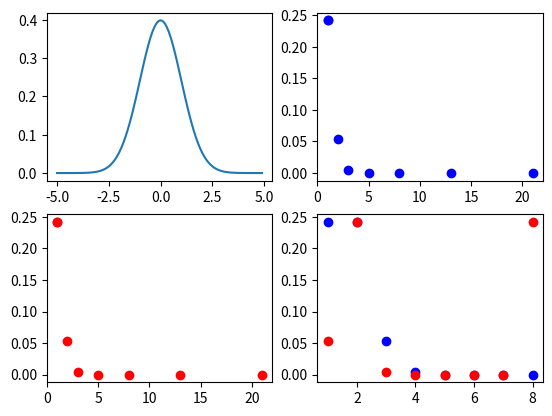

This figure's Python source:
from scipy.stats import norm
import numpy as np
import matplotlib.pyplot as plt

x = np.arange(-5, 5, 0.1)
x_axis = [1, 2, 3, 4, 5, 6, 7, 8]
x_dot = [1, 1, 2, 3, 5, 8, 13, 21]
x_dot_random = [2, 1, 3, 5, 13, 21, 8, 1]


def cal_gaussian(input):
    return norm.pdf(input)

plt.subplot(221)
plt.plot(x, cal_gaussian(x))

plt.subplot(222)
plt.plot(x_dot, cal_gaussian(x_dot), 'bo')
print(cal_gaussian(x_dot))

plt.subplot(223)
plt.plot(x_dot_random, cal_gaussian(x_dot_random), 'ro')
print(cal_gaussian(x_dot_random))

plt.subplot(224)
plt.plot(x_axis, cal_gaussian(x_dot), 'bo')
plt.plot(x_axis, cal_gaussian(x_dot_random), 'ro')
plt.show()
